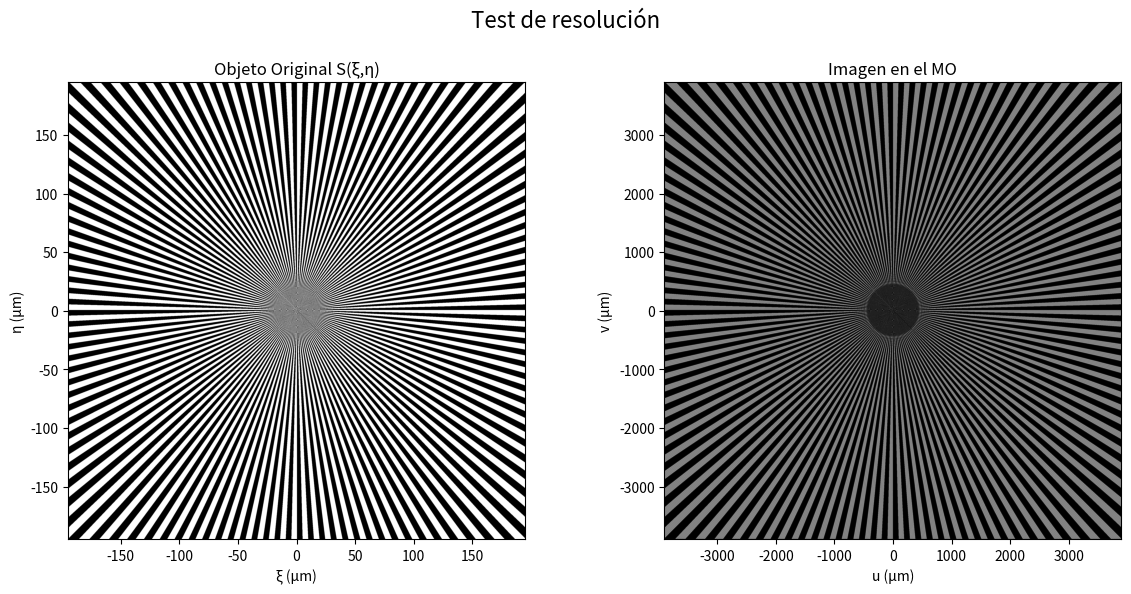
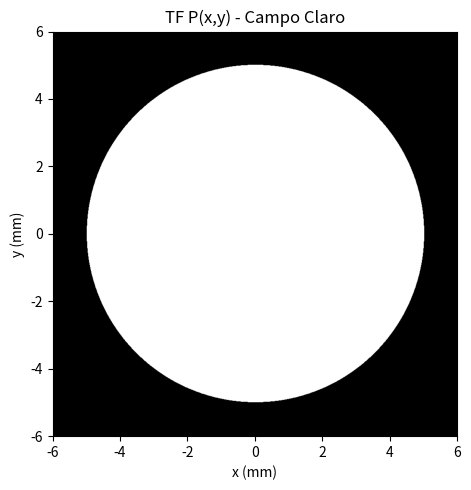

Write Python code to recreate these figures, in order.
import numpy as np
from PIL import Image
import matplotlib.pyplot as plt


# Definicion de funciones a usar

def generar_estrella_siemens(physical_size, num_pixels, N_spokes):
   
    # Crear la rejilla de coordenadas 
    # Creamos vectores de coordenadas en METROS, centrados en 0.
    lin = np.linspace(-physical_size / 2, physical_size / 2, num_pixels)
    x, y = np.meshgrid(lin, lin)

    # Convertir a Coordenadas Polares (Ángulo)
    # np.arctan2(y, x) nos da el ángulo de cada píxel (de -pi a +pi)
    # Este cálculo es independiente de las unidades (metros o µm).
    angle = np.arctan2(y, x)

    # Generar el Patrón de la Estrella
    pattern = np.sin(N_spokes * angle) > 0

    # Convertir de Booleano (True/False) a float (1.0/0.0)
    S_objeto = pattern.astype(float)
        
    return S_objeto

def crear_pupila_circular(M, L_pupila_calc, R_pupila):
    # Crear la rejilla de coordenadas de la pupila
    coords_pupila = np.linspace(-L_pupila_calc/2, L_pupila_calc/2, M)
    X_p, Y_p = np.meshgrid(coords_pupila, coords_pupila)
    
    # Calcular la distancia radial de cada píxel al centro
    R_p = np.sqrt(X_p**2 + Y_p**2)
    
    # Crear la apertura: 1.0 adentro del radio, 0.0 afuera
    P_pupila = np.zeros((M, M), dtype=complex)
    P_pupila[R_p < R_pupila] = 1.0 + 0.0j # 1.0 para transmisión total
    
    return P_pupila


def simular_convolucion(objeto, L_objeto, M, long_onda, f_MO, f_TL, R_pupila):

    # Calcular la escala del plano de la pupila (igual que antes)
    # Esto es crucial para que R_pupila (en mm) coincida con los píxeles
    dx_objeto = L_objeto / M
    L_pupila_calc = (long_onda * f_MO) / dx_objeto

    # Crear la pupila (¡usando la nueva función simple!)
    P_pupila_TF = crear_pupila_circular(M, L_pupila_calc, R_pupila)
    
    # Simular la propagación y el filtrado (igual que antes)
    # Objeto -> FFT -> Pupila
    S_fft = np.fft.fft2(np.fft.ifftshift(objeto))
    
    # Pupila -> Multiplicación -> Cámara
    E_cam_fft = S_fft * np.fft.fftshift(P_pupila_TF)
    
    # Cámara -> IFFT -> Imagen final
    campo_cam_convolucion = np.fft.fftshift(np.fft.ifft2(E_cam_fft))

    # Calcular magnificación y escala de la imagen final (igual que antes)
    Mag_total = f_TL / f_MO
    L_cam = L_objeto * Mag_total
    
    return campo_cam_convolucion, L_cam, P_pupila_TF, L_pupila_calc



# Definimos los Parámetros
long_onda = 533e-9      # Longitud de onda (533 nm)
f_MO = 10e-3             # Focal Objetivo (9 mm para un 20x)
f_TL = 200e-3           # Focal Lente de Tubo (200 mm)
NA = 0.5                # Apertura Numérica del objetivo (0.5 para 20x)

# Magnificación total del sistema
Mag_total = f_TL / f_MO

# Parámetros de la Cámara (Basler)
dx_real_camara = 2.74e-6 # pixel size de 2.74 µm que es el aumento del MO
num_pixels = 2848        # Resolución de la cámara
L_sensor = num_pixels*dx_real_camara

# Generamos la imagen del test
L_objeto = L_sensor / Mag_total  # Dimensión total que representará tu imagen en um
N_lines = 128                     # Número de PARES de líneas (blanco/negro).
objeto = generar_estrella_siemens(L_objeto, num_pixels, N_lines)

# Radio físico de la pupila
R_pupila = NA * f_MO
print(f"Radio de la Pupila P(x,y): {R_pupila * 1000:.2f} mm")


campo, L_magnificada, pupila_usada, L_pupila = simular_convolucion(objeto, L_objeto, num_pixels, long_onda, f_MO, f_TL, R_pupila)

# Simulamos
intensidad = np.abs(campo)**2 #Intensidad campo claro
intensidad = intensidad/np.max(intensidad)

plt.figure(figsize=(12, 6)) # Hacemos la figura más ancha
plt.suptitle("Test de resolución", fontsize=16)

# Figura 1: Test de resolucion
ext_obj = [-L_objeto/2 * 1e6, L_objeto/2 * 1e6, -L_objeto/2 * 1e6, L_objeto/2 * 1e6]
plt.subplot(1, 2, 1)
plt.imshow(np.abs(objeto), cmap='gray', extent=ext_obj)
plt.title('Objeto Original S(ξ,η)')
plt.xlabel('ξ (μm)')
plt.ylabel('η (μm)')

# Figura 2: Imagen de vista desde el microscopio
ext_cam = [-L_magnificada/2 * 1e6, L_magnificada/2 * 1e6, -L_magnificada/2 * 1e6, L_magnificada/2 * 1e6]
plt.subplot(1, 2, 2)
plt.imshow(intensidad, cmap='gray', extent=ext_cam)
plt.title('Imagen en el MO')
plt.xlabel('u (μm)')
plt.ylabel('v (μm)')


plt.tight_layout(rect=[0, 0.03, 1, 0.95])
plt.show()

# Figura de las Pupilas
plt.figure(figsize=(12, 5))
ext_pup = [-L_pupila/2 * 1000, L_pupila/2 * 1000, -L_pupila/2 * 1000, L_pupila/2 * 1000]
zoom_lim = R_pupila * 1.2 * 1000 

plt.subplot(1, 2, 1)
plt.imshow(np.abs(pupila_usada), cmap='gray', extent=ext_pup)
plt.title('TF P(x,y) - Campo Claro')
plt.xlabel('x (mm)')
plt.ylabel('y (mm)')
plt.xlim(-zoom_lim, zoom_lim)
plt.ylim(-zoom_lim, zoom_lim)

plt.tight_layout()
plt.show()
